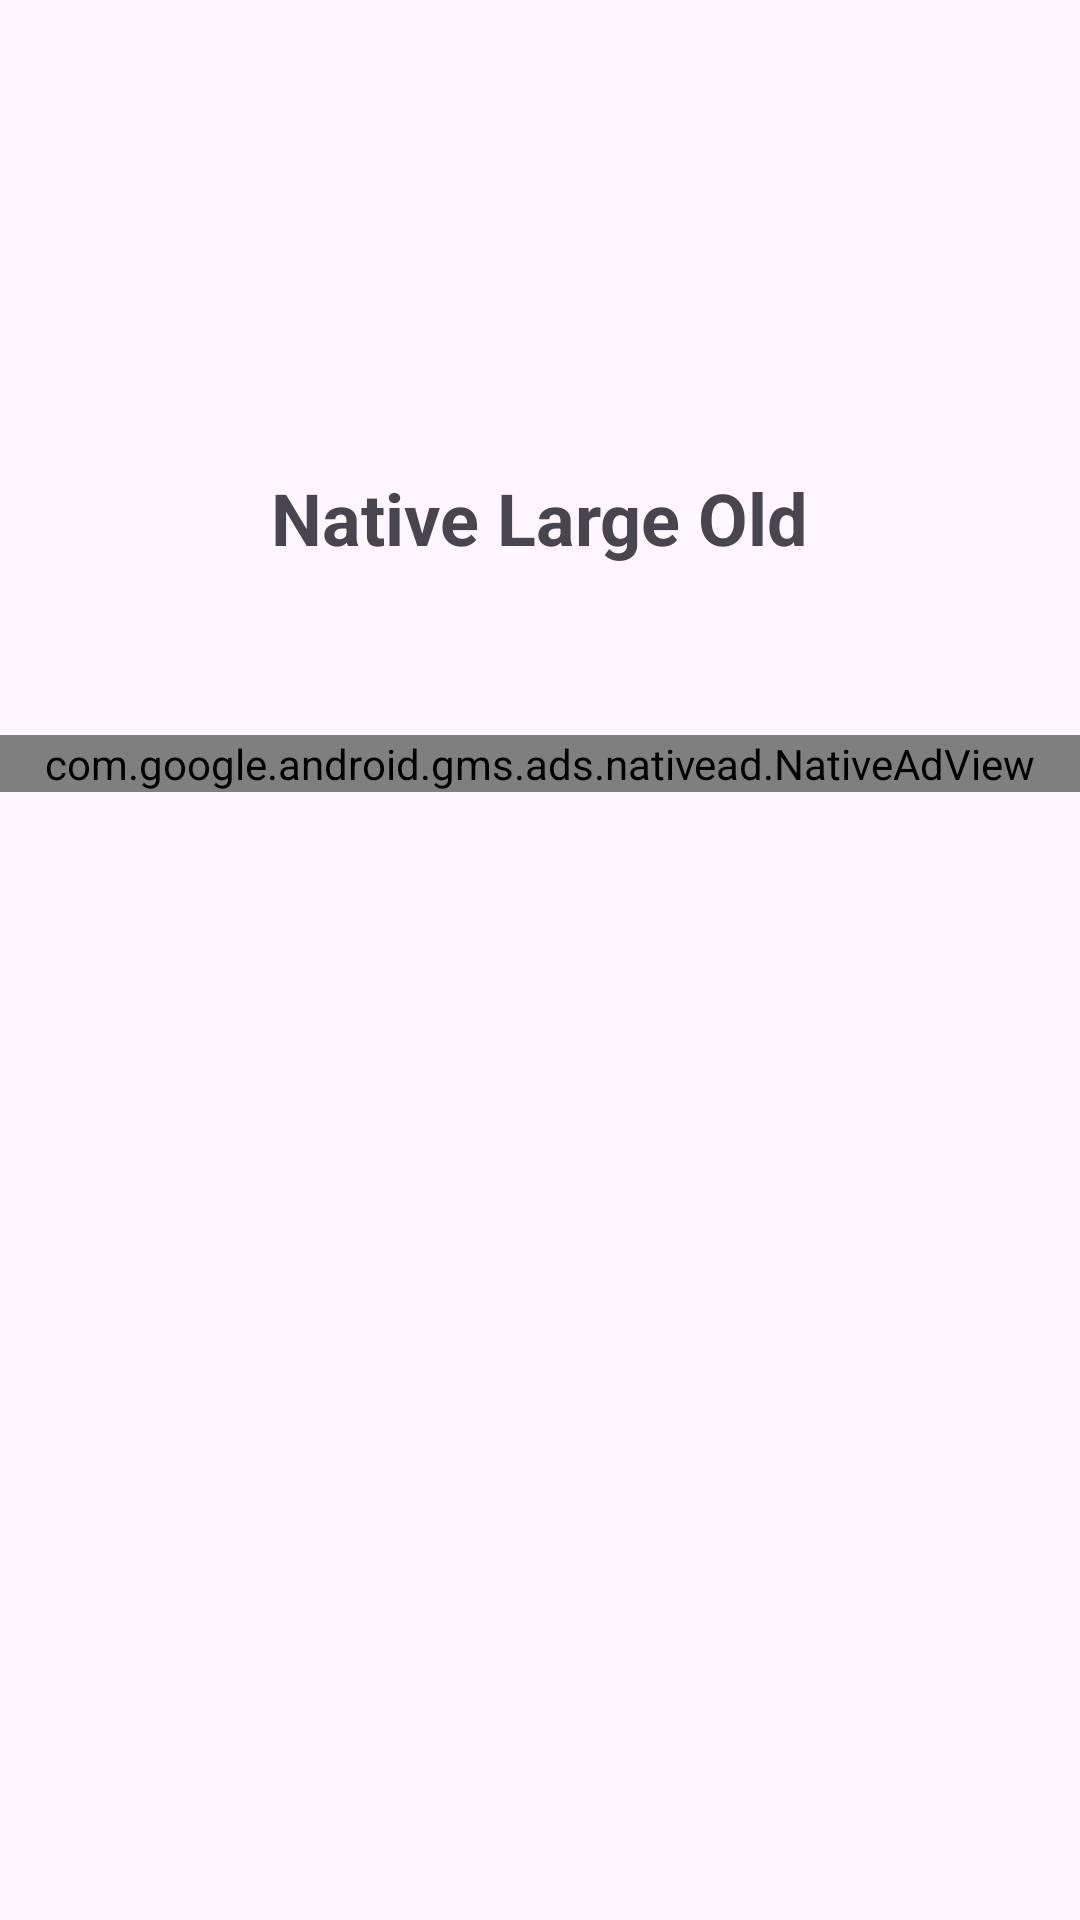

This screen was rendered from an Android layout file. Write that file and the resources it references.
<!-- AndroidManifest.xml: application theme AppTheme -->
<!-- res/layout/activity_native_large_old.xml -->
<?xml version="1.0" encoding="utf-8"?>
<androidx.constraintlayout.widget.ConstraintLayout xmlns:android="http://schemas.android.com/apk/res/android"
    xmlns:app="http://schemas.android.com/apk/res-auto"
    xmlns:tools="http://schemas.android.com/tools"
    android:id="@+id/main"
    android:layout_width="match_parent"
    android:layout_height="match_parent"
    tools:context=".view.activity.native_ad.native_large.NativeLargeOldActivity">

    <LinearLayout
        android:id="@+id/layoutView"
        android:layout_width="match_parent"
        android:layout_height="wrap_content"
        android:layout_marginTop="50dp"
        android:gravity="center"
        android:orientation="vertical"
        app:layout_constraintEnd_toEndOf="parent"
        app:layout_constraintStart_toStartOf="parent"
        app:layout_constraintTop_toTopOf="parent">

        <androidx.appcompat.widget.AppCompatImageView
            android:id="@+id/btnNothing"
            android:layout_width="100dp"
            android:layout_height="100dp"
            app:srcCompat="@drawable/ic_admob" />

        <androidx.appcompat.widget.AppCompatTextView
            android:layout_width="wrap_content"
            android:layout_height="45dp"
            android:gravity="center"
            android:text="@string/txt_native_large_old"
            android:textSize="24sp"
            android:textStyle="bold" />
    </LinearLayout>

    <FrameLayout
        android:id="@+id/layoutAds"
        android:layout_width="match_parent"
        android:layout_height="0dp"
        android:layout_marginVertical="50dp"
        app:layout_constraintBottom_toBottomOf="parent"
        app:layout_constraintEnd_toEndOf="parent"
        app:layout_constraintStart_toStartOf="parent"
        app:layout_constraintTop_toBottomOf="@id/layoutView">

        <ViewStub
            android:layout_width="match_parent"
            android:layout_height="wrap_content"
            android:layout="@layout/native_ad_template_large_old"
            tools:visibility="visible" />

    </FrameLayout>

</androidx.constraintlayout.widget.ConstraintLayout>
<!-- res/layout/native_ad_template_large_old.xml (included above) -->
<?xml version="1.0" encoding="utf-8"?>
<com.google.android.gms.ads.nativead.NativeAdView xmlns:android="http://schemas.android.com/apk/res/android"
    xmlns:app="http://schemas.android.com/apk/res-auto"
    xmlns:tools="http://schemas.android.com/tools"
    android:id="@+id/nativeAdView"
    android:layout_width="match_parent"
    android:layout_height="match_parent">

    <androidx.constraintlayout.widget.ConstraintLayout
        android:layout_width="match_parent"
        android:layout_height="match_parent"
        android:background="@drawable/bg_ads">

        <com.google.android.material.textview.MaterialTextView
            android:id="@+id/ad_notification"
            android:layout_width="wrap_content"
            android:layout_height="wrap_content"
            android:background="@drawable/bg_ads_notify"
            android:maxLines="1"
            android:paddingHorizontal="2dp"
            android:text="@string/ad"
            android:textColor="@color/white"
            android:textSize="8sp"
            app:layout_constraintStart_toStartOf="parent"
            app:layout_constraintTop_toTopOf="parent"
            tools:ignore="SmallSp"
            tools:textColor="@color/white" />

        <androidx.constraintlayout.widget.ConstraintLayout
            android:id="@+id/data_panel"
            android:layout_width="0dp"
            android:layout_height="wrap_content"
            android:layout_marginHorizontal="10dp"
            android:layout_marginTop="5dp"
            app:layout_constraintEnd_toEndOf="parent"
            app:layout_constraintStart_toEndOf="@+id/ad_notification"
            app:layout_constraintTop_toTopOf="parent">

            
            <ImageView
                android:id="@+id/ad_icon"
                android:layout_width="0dp"
                android:layout_height="0dp"
                android:layout_marginStart="2dp"
                android:layout_marginTop="5dp"
                android:layout_marginBottom="5dp"
                android:importantForAccessibility="no"
                app:layout_constraintBottom_toBottomOf="parent"
                app:layout_constraintDimensionRatio="1:1"
                app:layout_constraintHeight_max="60dp"
                app:layout_constraintHeight_min="40dp"
                app:layout_constraintStart_toStartOf="parent"
                app:layout_constraintTop_toTopOf="parent"
                tools:src="@tools:sample/avatars" />

            
            <TextView
                android:id="@+id/ad_headline"
                android:layout_width="0dp"
                android:layout_height="wrap_content"
                android:layout_marginStart="8dp"
                android:ellipsize="marquee"
                android:focusable="true"
                android:includeFontPadding="false"
                android:marqueeRepeatLimit="marquee_forever"
                android:singleLine="true"
                android:textColor="@color/adsTextColor"
                android:textSize="13sp"
                android:textStyle="bold"
                app:layout_constraintBottom_toTopOf="@+id/ad_body"
                app:layout_constraintEnd_toEndOf="parent"
                app:layout_constraintStart_toEndOf="@+id/ad_icon"
                app:layout_constraintTop_toTopOf="parent"
                app:layout_constraintVertical_bias="0.0"
                tools:text="Ads Headline Ads Headline Ads Headline Ads Headline"
                tools:textColor="@color/adsTextColor" />

            
            <TextView
                android:id="@+id/ad_body"
                android:layout_width="0dp"
                android:layout_height="wrap_content"
                android:layout_marginStart="8dp"
                android:clickable="false"
                android:ellipsize="end"
                android:enabled="false"
                android:maxLength="90"
                android:maxLines="2"
                android:textColor="@color/adsTextColor"
                android:textSize="10sp"
                app:layout_constraintBottom_toBottomOf="parent"
                app:layout_constraintEnd_toEndOf="parent"
                app:layout_constraintStart_toEndOf="@+id/ad_icon"
                app:layout_constraintTop_toBottomOf="@+id/ad_headline"
                tools:ignore="SmallSp"
                tools:text="TextView90TextVw90TextView90TextView90TextView90TextView90TextView90TextView90TextView90TextView90TextView90"
                tools:textColor="@color/adsTextColor" />
        </androidx.constraintlayout.widget.ConstraintLayout>

        
        <com.google.android.gms.ads.nativead.MediaView
            android:id="@+id/ad_media"
            android:layout_width="0dp"
            android:layout_height="0dp"
            android:layout_marginTop="7dp"
            android:layout_marginBottom="7dp"
            app:layout_constraintBottom_toTopOf="@id/ad_call_to_action"
            app:layout_constraintEnd_toEndOf="parent"
            app:layout_constraintStart_toStartOf="parent"
            app:layout_constraintTop_toBottomOf="@+id/data_panel" />

        
        <Button
            android:id="@+id/ad_call_to_action"
            style="@style/AdsButtonStyle"
            android:layout_width="match_parent"
            android:layout_height="52dp"
            android:layout_marginHorizontal="20dp"
            android:layout_marginBottom="8dp"
            app:layout_constraintBottom_toBottomOf="parent"
            app:layout_constraintEnd_toEndOf="parent"
            app:layout_constraintStart_toStartOf="parent"
            tools:text="Call to Action" />
    </androidx.constraintlayout.widget.ConstraintLayout>
</com.google.android.gms.ads.nativead.NativeAdView>
<!-- resources referenced by this layout -->
<resources>
  <color name="adsTextColor">#000000</color>
  <color name="white">#FFFFFFFF</color>
  <!-- drawable bg_ads (drawable) -->
  <?xml version="1.0" encoding="utf-8"?>
  <shape xmlns:android="http://schemas.android.com/apk/res/android"
      android:shape="rectangle">
      <solid android:color="@color/adsColor" />
      <corners android:radius="10dp" />
  </shape>
  <string name="ad">Ad</string>
  <string name="txt_native_large_old">Native Large Old</string>
  <style name="AdsButtonStyle" parent="Widget.MaterialComponents.Button">
          <item name="android:textSize">13sp</item>
          <item name="android:textColor">@color/white</item>
          <item name="android:maxLines">1</item>
          <item name="android:ellipsize">end</item>
          <item name="backgroundTint">?attr/colorPrimary</item>
          <item name="rippleColor">?attr/colorPrimaryVariant</item>
          <item name="android:textAllCaps">false</item>
          <item name="android:insetTop">0dp</item>
          <item name="android:insetBottom">0dp</item>
          <item name="shapeAppearance">@style/AdsButtonShapeAppearance</item>
          <item name="android:letterSpacing">0</item>
      </style>
  <style name="AppTheme" parent="Theme.Material3.Light.NoActionBar">
          
          <item name="colorPrimary">@color/black</item>
      </style>
  <color name="adsColor">#F1F0FF</color>
  <style name="AdsButtonShapeAppearance">
          <item name="cornerSizeTopLeft">32dp</item>
          <item name="cornerSizeTopRight">32dp</item>
          <item name="cornerSizeBottomLeft">32dp</item>
          <item name="cornerSizeBottomRight">32dp</item>
      </style>
  <color name="black">#FF000000</color>
</resources>
